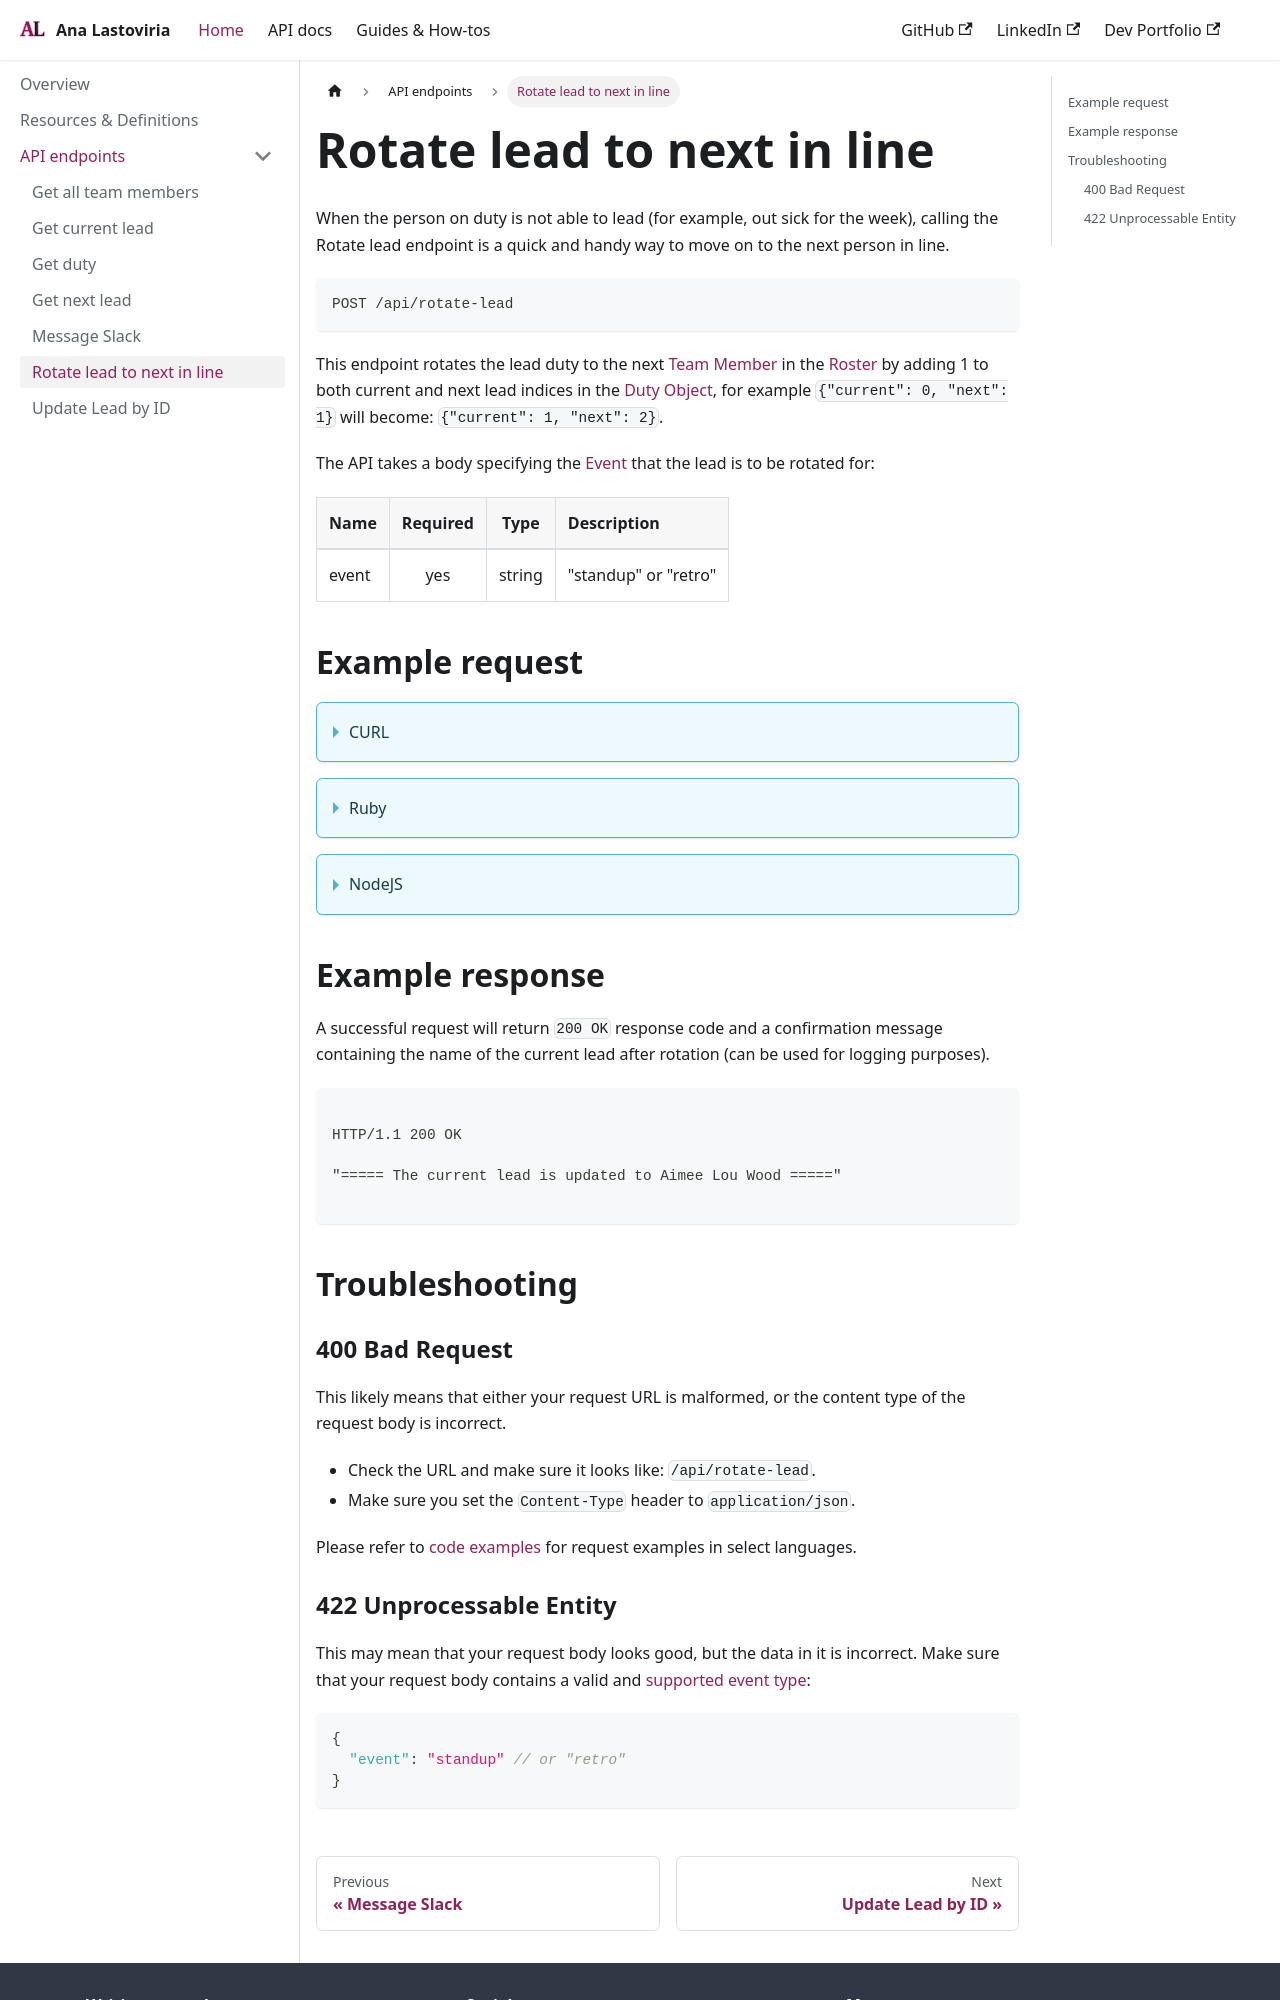

repository: chivoi/tw-portfolio · page: docs/api-endpoints/rotate-lead-to-next.html · generator: docusaurus

# Rotate lead to next in line

When the person on duty is not able to lead (for example, out sick for the week), calling the Rotate lead endpoint is a quick and handy way to move on to the next person in line.

```bash
POST /api/rotate-lead
```

This endpoint rotates the lead duty to the next [Team Member](../resources-and-definitions.md#team-member) in the [Roster](../resources-and-definitions.md#roster) by adding 1 to both current and next lead indices in the [Duty Object](../resources-and-definitions.md#duty-object), for example `{"current": 0, "next": 1}` will become: `{"current": 1, "next": 2}`.

The API takes a body specifying the [Event](../resources-and-definitions.md#events) that the lead is to be rotated for:

| Name | Required | Type | Description |
| :--- | :---: | :---: |:--- |
| event | yes | string | "standup" or "retro" |

## Example request

<details>
  <summary>CURL</summary>

  ```bash
  $ curl -X POST  https://roster-rosie.site.com/api/rotate-lead \
    -H "Content-Type: application/json" \
    -d '{"event": "standup"}'
  ```

</details>

<details>
  <summary>Ruby</summary>

  ```ruby
    require "net/http"

    # build request
    uri = URI("https://roster-rosie.site.com/api/rotate-lead")
    json_body = '{"event": "standup"}'
    request = Net::HTTP::Post.new(uri, "Content-Type": "application/json")
    request.body = json_body
    # send request
    response = Net::HTTP.start uri.hostname, uri.port, use_ssl: true do |http|
      http.request(request)
    end
  ```

</details>

<details>
  <summary>NodeJS</summary>

  ```javascript
    const axios = require('axios');

    const config = {
      method: 'post',
      url: 'https://roster-rosie.site.com/api/rotate-lead',
      headers: {
      'Content-Type': 'application/json'
      },
      data: {
        event: 'retro',
      }
    };

    axios(config)
      .then(response => {
        console.log(JSON.stringify(response.data));
      })
      .catch(error => {
        console.log(error);
    });
  ```

</details>

## Example response

A successful request will return `200 OK` response code and a confirmation message containing the name of the current lead after rotation (can be used for logging purposes).

```bash

HTTP/1.1 200 OK

"===== The current lead is updated to Aimee Lou Wood ====="

```

## Troubleshooting

### 400 Bad Request

This likely means that either your request URL is malformed, or the content type of the request body is incorrect.
* Check the URL and make sure it looks like: `/api/rotate-lead`.
* Make sure you set the `Content-Type` header to `application/json`.

Please refer to [code examples](#example-request) for request examples in select languages.
